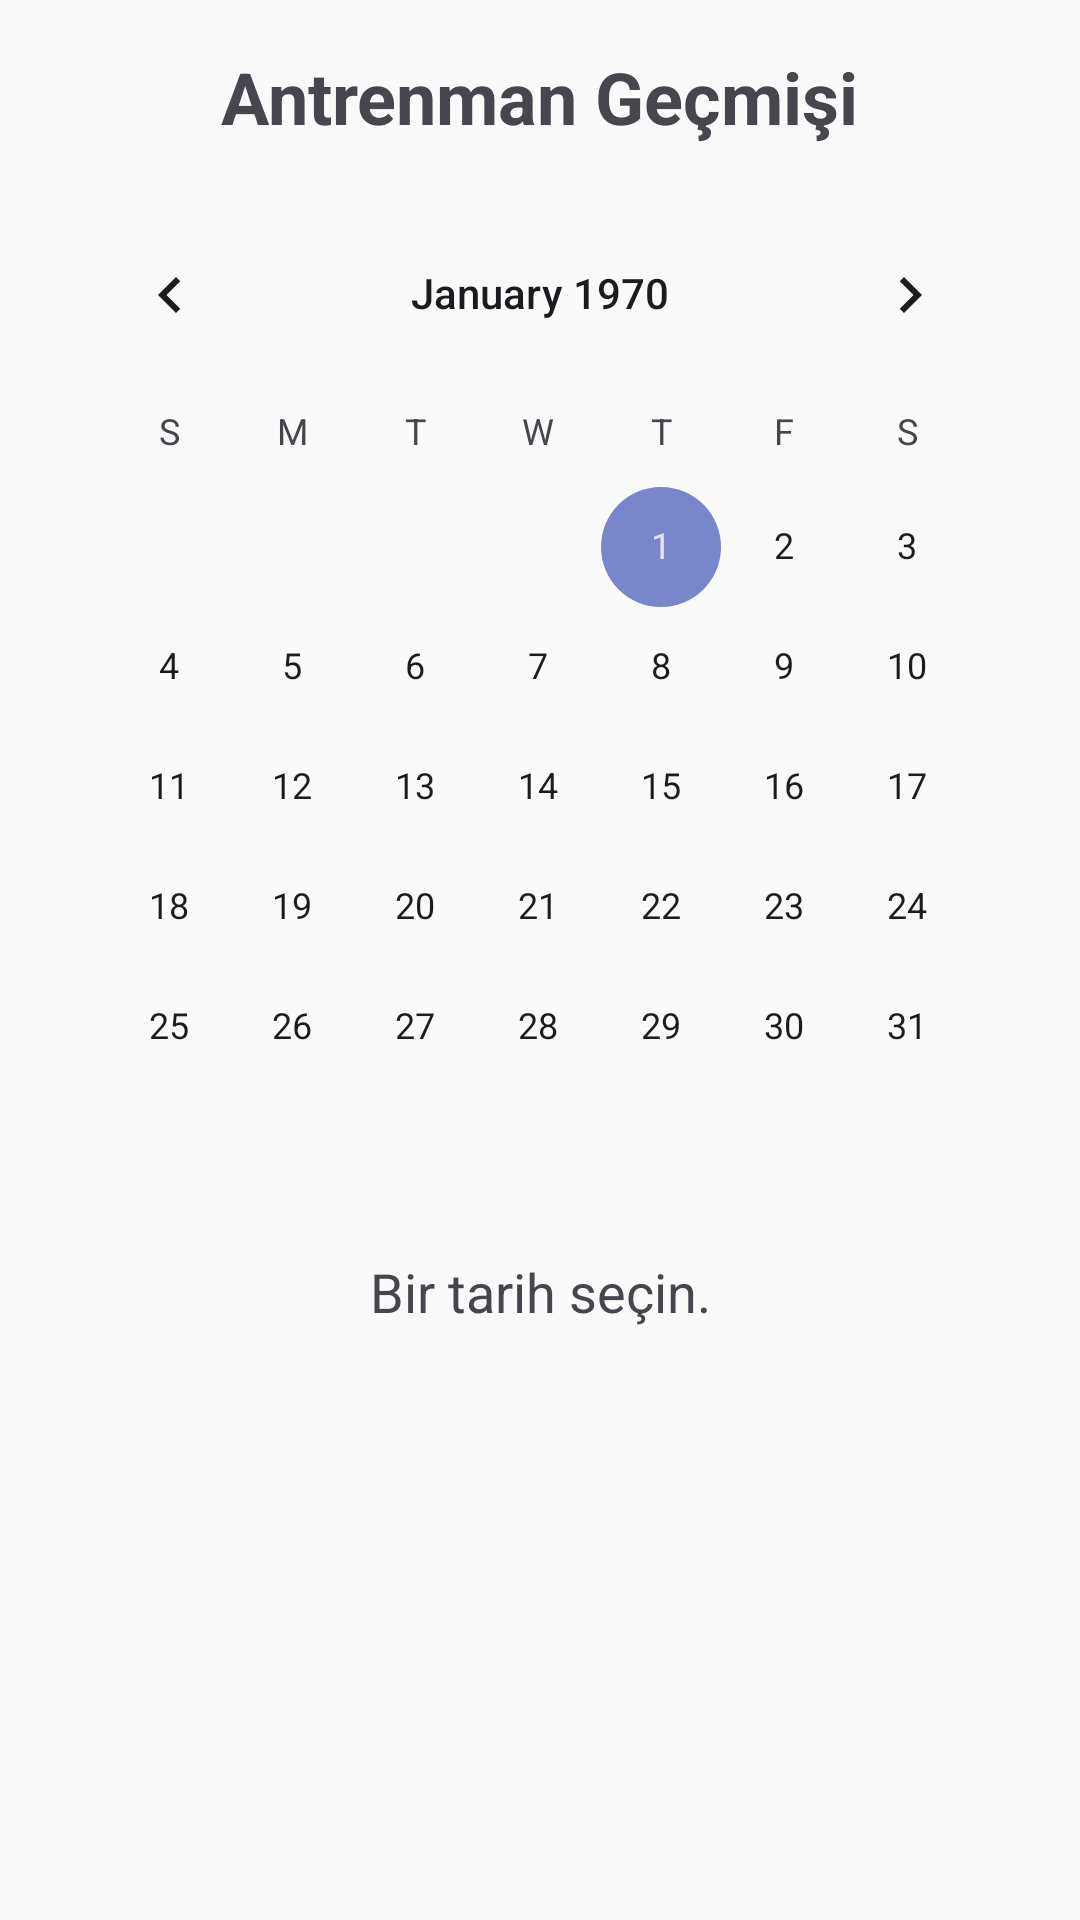

Layout XML and referenced resources for this Android screen:
<!-- AndroidManifest.xml: application theme Theme.Aralikliyuruyus -->
<!-- res/layout/activity_history.xml -->
<?xml version="1.0" encoding="utf-8"?>
<LinearLayout xmlns:android="http://schemas.android.com/apk/res/android"
    xmlns:app="http://schemas.android.com/apk/res-auto"
    xmlns:tools="http://schemas.android.com/tools"
    android:layout_width="match_parent"
    android:layout_height="match_parent"
    android:orientation="vertical"
    android:padding="16dp"
    tools:context=".HistoryActivity">

    <TextView
        android:layout_width="wrap_content"
        android:layout_height="wrap_content"
        android:text="@string/title_activity_history"
        android:textSize="24sp"
        android:textStyle="bold"
        android:layout_gravity="center_horizontal"
        android:layout_marginBottom="16dp"/>

    <CalendarView
        android:id="@+id/calendarView"
        android:layout_width="match_parent"
        android:layout_height="wrap_content" />

    <TextView
        android:id="@+id/tvHistoryDetails"
        android:layout_width="match_parent"
        android:layout_height="wrap_content"
        android:layout_marginTop="16dp"
        android:text="Bir tarih seçin."
        android:textAlignment="center"
        android:textSize="18sp" />

</LinearLayout>
<!-- resources referenced by this layout -->
<resources>
  <string name="title_activity_history">Antrenman Geçmişi</string>
  <style name="Theme.Aralikliyuruyus" parent="Base.Theme.Aralikliyuruyus" />
  <style name="Base.Theme.Aralikliyuruyus" parent="Theme.Material3.DayNight.NoActionBar">
          <item name="colorPrimary">@color/primary</item>
          <item name="colorOnPrimary">@color/onPrimary</item>
          <item name="colorPrimaryContainer">@color/primaryContainer</item>
          <item name="colorOnPrimaryContainer">@color/onPrimaryContainer</item>
          <item name="colorSecondary">@color/secondary</item>
          <item name="colorOnSecondary">@color/onSecondary</item>
          <item name="colorSecondaryContainer">@color/secondaryContainer</item>
          <item name="colorOnSecondaryContainer">@color/onSecondaryContainer</item>
          <item name="colorTertiary">@color/tertiary</item>
          <item name="colorOnTertiary">@color/onTertiary</item>
          <item name="colorTertiaryContainer">@color/tertiaryContainer</item>
          <item name="colorOnTertiaryContainer">@color/onTertiaryContainer</item>
          <item name="colorError">@color/error</item>
          <item name="colorOnError">@color/onError</item>
          <item name="android:colorBackground">@color/background</item>
          <item name="colorOnBackground">@color/onBackground</item>
          <item name="colorSurface">@color/surface</item>
          <item name="colorOnSurface">@color/onSurface</item>
          <item name="colorSurfaceVariant">@color/surfaceVariant</item>
          <item name="colorOnSurfaceVariant">@color/onSurfaceVariant</item>
          <item name="colorOutline">@color/outline</item>
  
          <item name="android:forceDarkAllowed" tools:targetApi="q">false</item>
      </style>
  <color name="primary">#7986CB</color>
  <color name="onPrimary">#FFFFFF</color>
  <color name="primaryContainer">#E8EAF6</color>
  <color name="onPrimaryContainer">#3F51B5</color>
  <color name="secondary">#7986CB</color>
  <color name="onSecondary">#FFFFFF</color>
  <color name="secondaryContainer">#E8EAF6</color>
  <color name="onSecondaryContainer">#3F51B5</color>
  <color name="tertiary">#B0BEC5</color>
  <color name="onTertiary">#37474F</color>
  <color name="tertiaryContainer">#ECEFF1</color>
  <color name="onTertiaryContainer">#455A64</color>
  <color name="error">#D32F2F</color>
  <color name="onError">#FFFFFF</color>
  <color name="background">#FAFAFA</color>
  <color name="onBackground">#37474F</color>
  <color name="surface">#FAFAFA</color>
  <color name="onSurface">#37474F</color>
  <color name="surfaceVariant">#ECEFF1</color>
  <color name="onSurfaceVariant">#546E7A</color>
  <color name="outline">#B0BEC5</color>
</resources>
